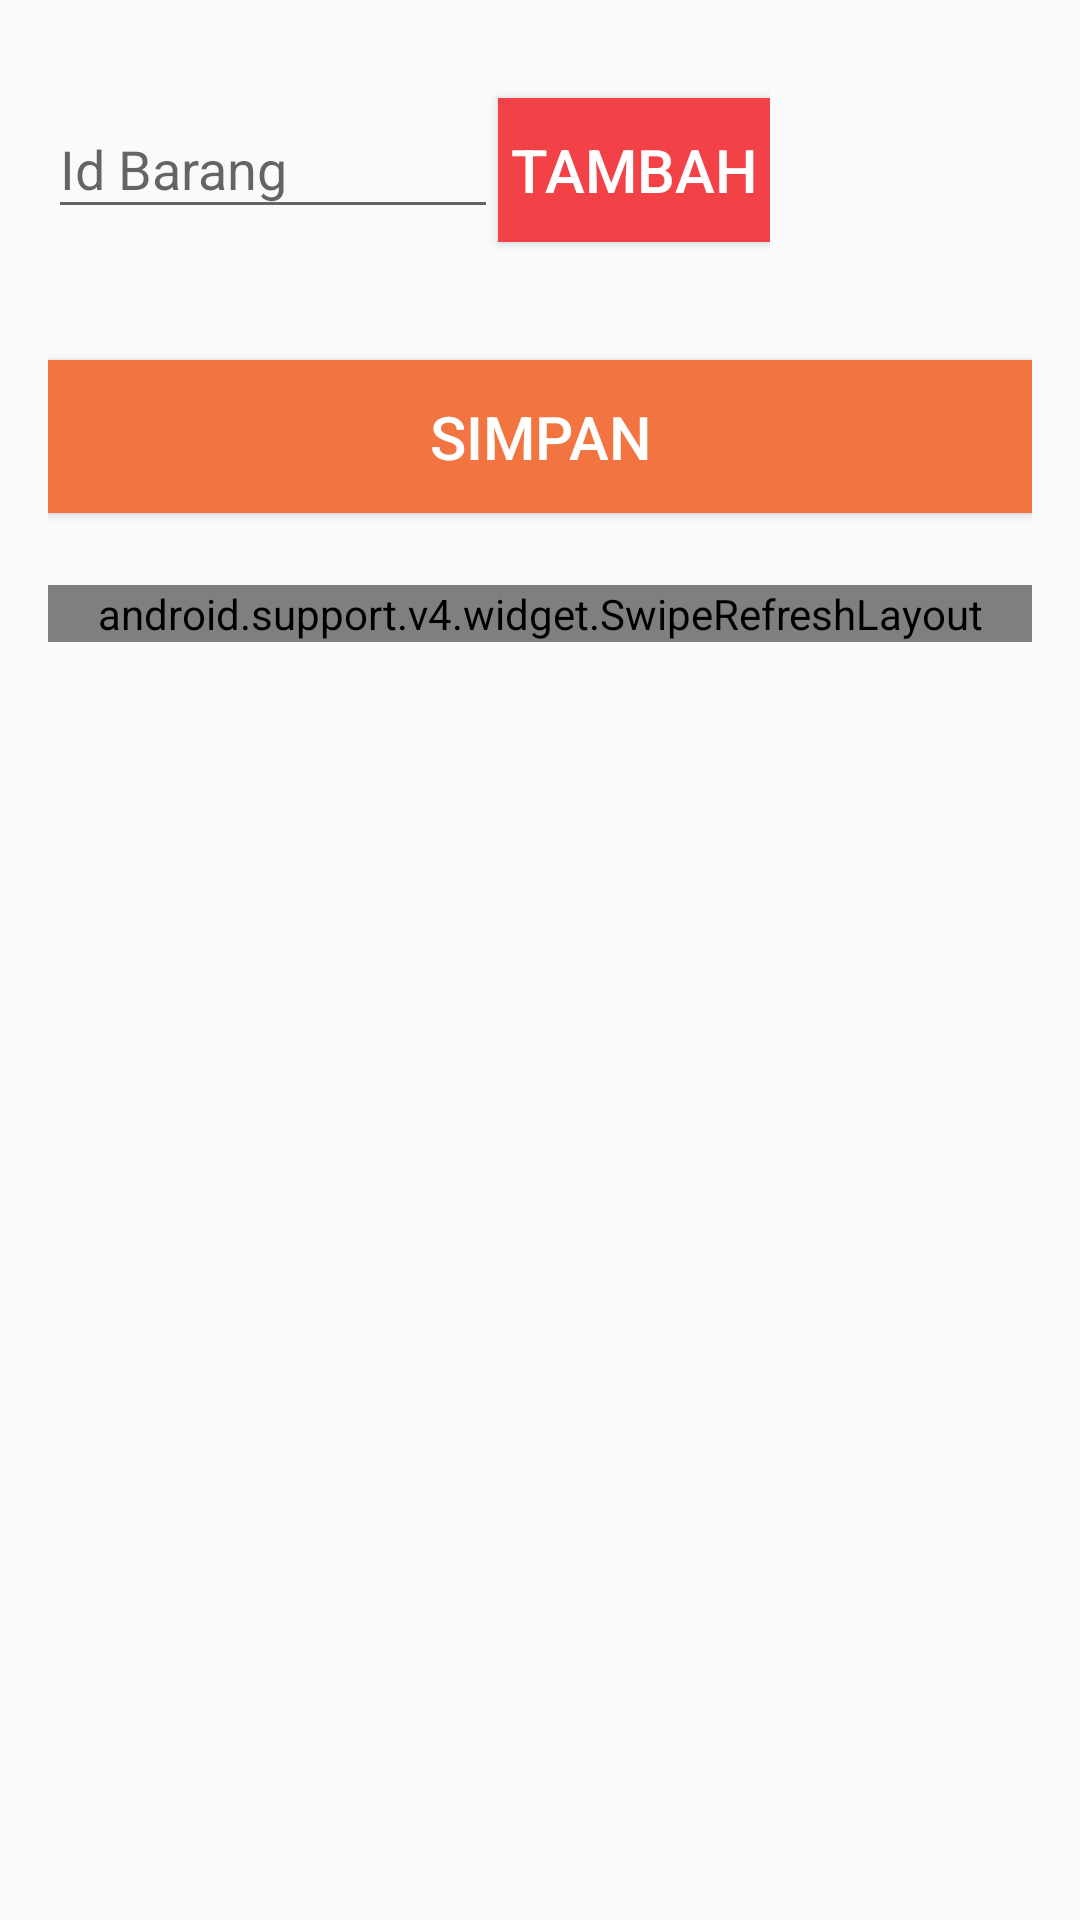

Layout XML and referenced resources for this Android screen:
<!-- AndroidManifest.xml: application theme AppTheme -->
<!-- res/layout/pinjam_barang_form.xml -->
<?xml version="1.0" encoding="utf-8"?>
<LinearLayout xmlns:android="http://schemas.android.com/apk/res/android"
    android:orientation="vertical"
    android:layout_width="match_parent"
    android:layout_height="match_parent"
    android:paddingLeft="16dp"
    android:paddingRight="16dp">

    <LinearLayout
        android:orientation="horizontal"
        android:layout_width="wrap_content"
        android:layout_height="wrap_content">

        <android.support.design.widget.TextInputLayout
            android:layout_width="150dp"
            android:layout_height="wrap_content"
            android:layout_marginTop="24dp">

            <EditText
                android:id="@+id/txt_id_bar"
                android:layout_width="match_parent"
                android:layout_height="wrap_content"
                android:layout_marginTop="24dp"
                android:inputType="text"
                android:hint="Id Barang"/>


        </android.support.design.widget.TextInputLayout>

        <android.support.v7.widget.AppCompatButton
            android:id="@+id/btn_tambah_barang"
            android:layout_width="fill_parent"
            android:layout_height="wrap_content"
            android:layout_marginTop="24dp"
            android:layout_marginBottom="24dp"
            android:padding="4dp"
            android:background="#f24147"
            android:textSize="20dp"
            android:textColor="#FFFFFF"
            android:text="TAMBAH"/>
    </LinearLayout>

    <android.support.v7.widget.AppCompatButton
        android:id="@+id/btn_simpan_barang"
        android:layout_width="fill_parent"
        android:layout_height="wrap_content"
        android:layout_marginTop="24dp"
        android:layout_marginBottom="24dp"
        android:padding="12dp"
        android:background="#F27441"
        android:textSize="20dp"
        android:textColor="#FFFFFF"
        android:text="simpan"/>

    <android.support.v4.widget.SwipeRefreshLayout
        android:id="@+id/swipe_refresh_layout"
        android:layout_width="match_parent"
        android:layout_height="wrap_content">

        <ListView
            android:id="@+id/list_pinjam_barang"
            android:divider="@color/list_divider"
            android:background="#FFFFFF"
            android:layout_width="match_parent"
            android:layout_height="wrap_content" />

    </android.support.v4.widget.SwipeRefreshLayout>

</LinearLayout>
<!-- resources referenced by this layout -->
<resources>
  <color name="list_divider">#d9d9d9</color>
  <style name="AppTheme" parent="Theme.AppCompat.Light.DarkActionBar">
          
          <item name="colorPrimary">@color/colorPrimary</item>
          <item name="colorPrimaryDark">@color/colorPrimaryDark</item>
          <item name="colorAccent">@color/colorAccent</item>
      </style>
  <color name="colorPrimary">#E35F00</color>
  <color name="colorPrimaryDark">#303F9F</color>
  <color name="colorAccent">#E35F00</color>
</resources>
